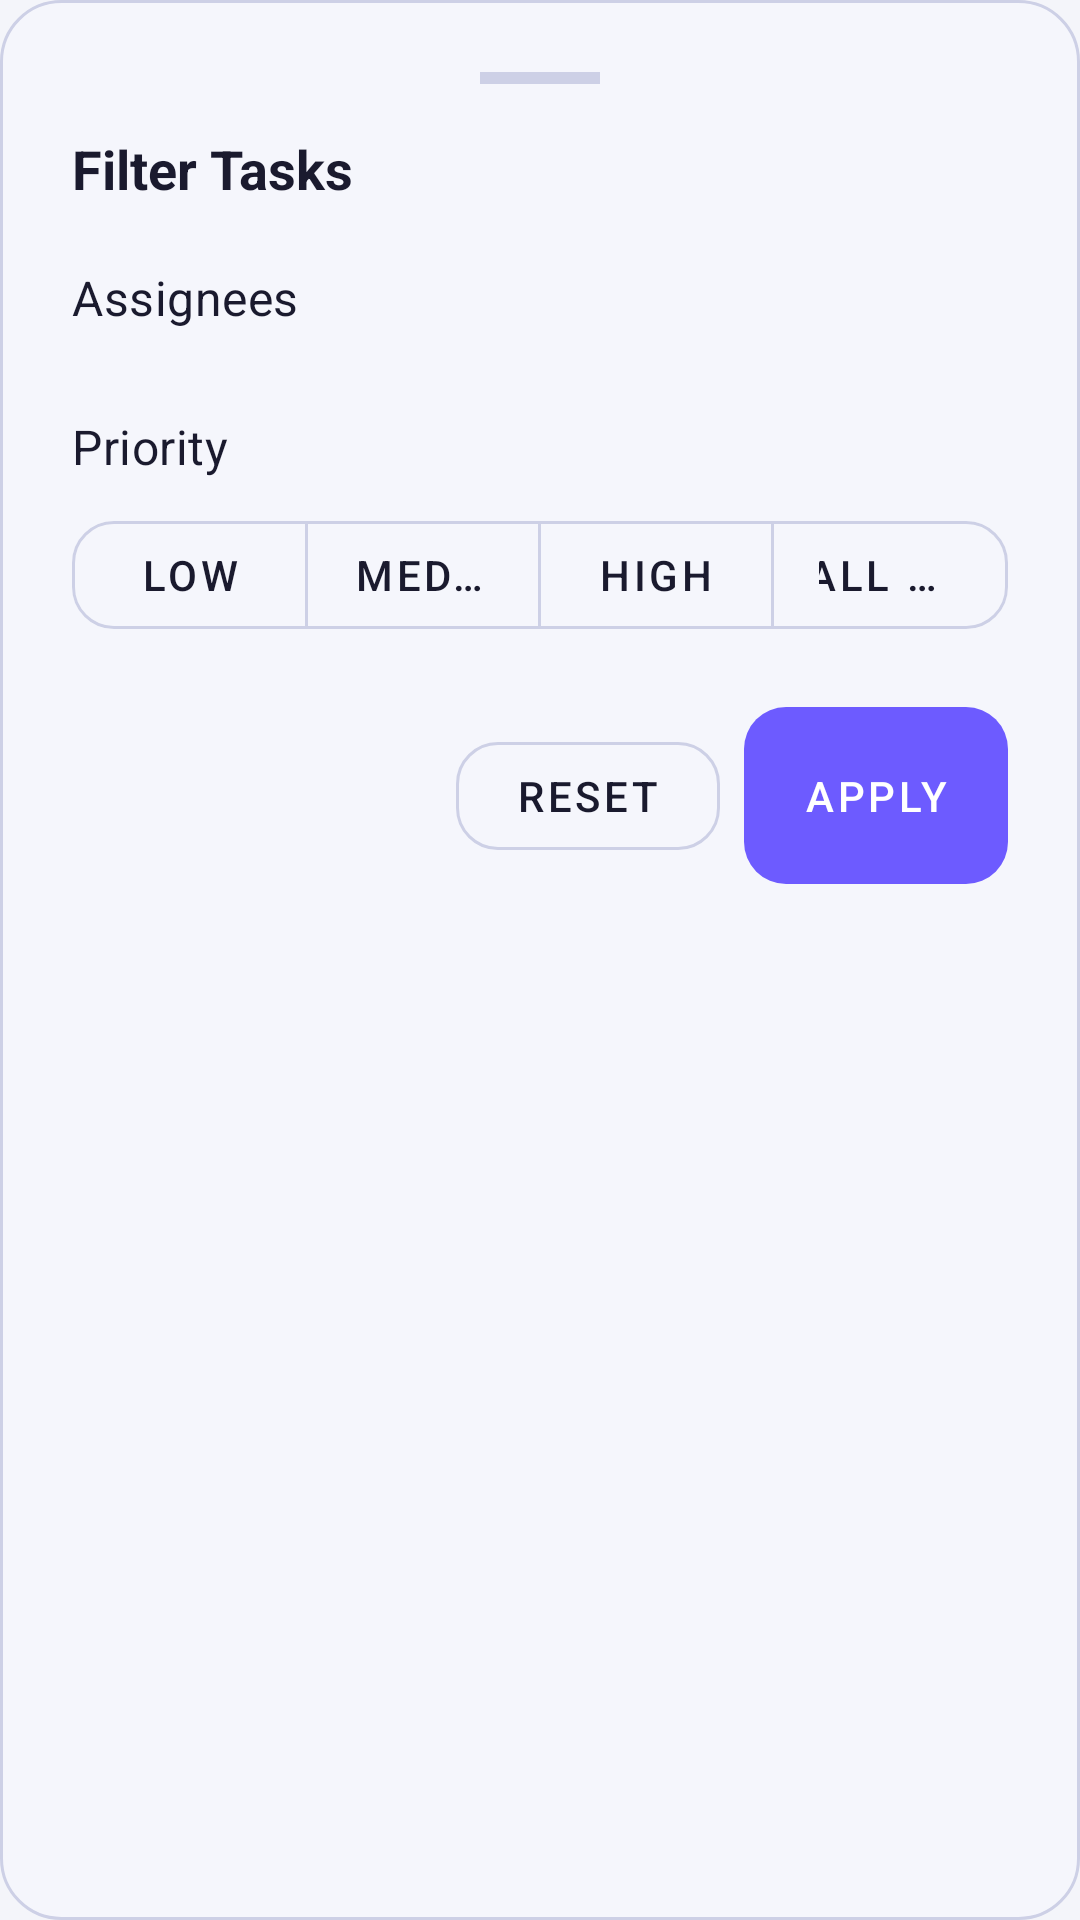

Layout XML and referenced resources for this Android screen:
<!-- AndroidManifest.xml: application theme Theme.HWiXeL -->
<!-- res/layout/bottom_sheet_filter.xml -->
<?xml version="1.0" encoding="utf-8"?>
<LinearLayout
    xmlns:android="http://schemas.android.com/apk/res/android"
    xmlns:app="http://schemas.android.com/apk/res-auto"
    android:layout_width="match_parent"
    android:layout_height="wrap_content"
    android:background="@drawable/bg_glass_card_elevated"
    android:orientation="vertical"
    android:padding="24dp">

    
    <View
        android:layout_width="40dp"
        android:layout_height="4dp"
        android:layout_gravity="center_horizontal"
        android:background="@color/glass_border_strong"
        android:layout_marginBottom="16dp" />

    
    <TextView
        android:layout_width="wrap_content"
        android:layout_height="wrap_content"
        android:text="@string/filter_title"
        android:textColor="@color/text_primary"
        android:textSize="18sp"
        android:textStyle="bold"
        android:layout_marginBottom="20dp" />

    
    <TextView
        android:layout_width="wrap_content"
        android:layout_height="wrap_content"
        android:text="@string/filter_assignees_label"
        style="@style/TextAppearance.HWiXeL.SectionHeader"
        android:layout_marginBottom="8dp" />

    <com.google.android.material.chip.ChipGroup
        android:id="@+id/assigneeChipGroup"
        android:layout_width="match_parent"
        android:layout_height="wrap_content"
        android:layout_marginBottom="20dp"
        app:singleLine="false" />

    
    <TextView
        android:layout_width="wrap_content"
        android:layout_height="wrap_content"
        android:text="@string/filter_priority_label"
        style="@style/TextAppearance.HWiXeL.SectionHeader"
        android:layout_marginBottom="8dp" />

    <com.google.android.material.button.MaterialButtonToggleGroup
        android:id="@+id/priorityToggleGroup"
        android:layout_width="match_parent"
        android:layout_height="wrap_content"
        android:layout_marginBottom="20dp"
        app:singleSelection="true"
        app:selectionRequired="false">

        <com.google.android.material.button.MaterialButton
            android:id="@+id/filterPriorityLowButton"
            style="@style/Widget.HWiXeL.Button.Ghost"
            android:layout_width="0dp"
            android:layout_height="wrap_content"
            android:layout_weight="1"
            android:text="@string/task_priority_low" />

        <com.google.android.material.button.MaterialButton
            android:id="@+id/filterPriorityMediumButton"
            style="@style/Widget.HWiXeL.Button.Ghost"
            android:layout_width="0dp"
            android:layout_height="wrap_content"
            android:layout_weight="1"
            android:text="@string/task_priority_medium" />

        <com.google.android.material.button.MaterialButton
            android:id="@+id/filterPriorityHighButton"
            style="@style/Widget.HWiXeL.Button.Ghost"
            android:layout_width="0dp"
            android:layout_height="wrap_content"
            android:layout_weight="1"
            android:text="@string/task_priority_high" />

        <com.google.android.material.button.MaterialButton
            android:id="@+id/filterPriorityAllButton"
            style="@style/Widget.HWiXeL.Button.Ghost"
            android:layout_width="0dp"
            android:layout_height="wrap_content"
            android:layout_weight="1"
            android:text="@string/task_filter_priority_all" />

    </com.google.android.material.button.MaterialButtonToggleGroup>

    
    <LinearLayout
        android:layout_width="match_parent"
        android:layout_height="wrap_content"
        android:gravity="end"
        android:orientation="horizontal">

        <com.google.android.material.button.MaterialButton
            android:id="@+id/resetFilterButton"
            style="@style/Widget.HWiXeL.Button.Ghost"
            android:layout_width="wrap_content"
            android:layout_height="wrap_content"
            android:layout_marginEnd="8dp"
            android:text="@string/filter_reset" />

        <com.google.android.material.button.MaterialButton
            android:id="@+id/applyFilterButton"
            style="@style/Widget.HWiXeL.Button.Primary"
            android:layout_width="wrap_content"
            android:layout_height="wrap_content"
            android:text="@string/filter_apply" />

    </LinearLayout>

</LinearLayout>
<!-- resources referenced by this layout -->
<resources>
  <color name="glass_border_strong">#CDD0E6</color>
  <color name="text_primary">#1A1A2E</color>
  <string name="filter_apply">Apply</string>
  <string name="filter_assignees_label">Assignees</string>
  <string name="filter_priority_label">Priority</string>
  <string name="filter_reset">Reset</string>
  <string name="filter_title">Filter Tasks</string>
  <string name="task_filter_priority_all">All Priorities</string>
  <string name="task_priority_high">High</string>
  <string name="task_priority_low">Low</string>
  <string name="task_priority_medium">Medium</string>
  <style name="TextAppearance.HWiXeL.SectionHeader" parent="TextAppearance.MaterialComponents.Subtitle1">
          <item name="android:textColor">@color/text_primary</item>
          <item name="android:textSize">16sp</item>
          <item name="android:fontFamily">sans-serif-medium</item>
          <item name="android:letterSpacing">0.01</item>
      </style>
  <style name="Widget.HWiXeL.Button.Ghost" parent="Widget.MaterialComponents.Button.OutlinedButton">
          <item name="strokeColor">@color/glass_border_strong</item>
          <item name="android:textColor">@color/text_primary</item>
          <item name="cornerRadius">14dp</item>
      </style>
  <color name="glass_fill_medium">#F5F6FC</color>
  <color name="white">#FFFFFFFF</color>
  <color name="brand_violet">#6D5BFF</color>
  <color name="brand_violet_dark">#4F3CC9</color>
  <color name="text_on_primary">#FFFFFF</color>
  <color name="brand_violet_container">#EDE8FF</color>
  <color name="brand_cyan">#3B82F6</color>
  <color name="brand_cyan_light">#93C5FD</color>
  <color name="bg_dark">#F4F5FA</color>
  <color name="bg_surface">#FFFFFF</color>
  <color name="text_secondary">#5C5F7A</color>
  <color name="bg_surface_2">#F0F1F8</color>
  <color name="brand_rose">#EF4444</color>
  <style name="ShapeAppearance.HWiXeL.MediumComponent" parent="ShapeAppearance.MaterialComponents.MediumComponent">
          <item name="cornerSize">16dp</item>
      </style>
  <style name="ShapeAppearance.HWiXeL.LargeComponent" parent="ShapeAppearance.MaterialComponents.LargeComponent">
          <item name="cornerSize">24dp</item>
      </style>
  <style name="Widget.HWiXeL.FloatingActionButton" parent="Widget.MaterialComponents.FloatingActionButton">
          <item name="backgroundTint">@color/brand_violet</item>
          <item name="tint">@color/white</item>
          <item name="elevation">12dp</item>
      </style>
  <color name="glass_fill">#FFFFFFFF</color>
  <color name="text_hint">#9B9EB6</color>
  <style name="MaterialAlertDialog.HWiXeL.Title.Text" parent="MaterialAlertDialog.MaterialComponents.Title.Text">
          <item name="android:textAppearance">@style/TextAppearance.HWiXeL.DialogTitle</item>
      </style>
  <style name="Widget.HWiXeL.Dialog.Button" parent="Widget.MaterialComponents.Button.TextButton.Dialog">
          <item name="android:textColor">@color/brand_violet_light</item>
          <item name="android:fontFamily">sans-serif-medium</item>
      </style>
  <style name="ShapeAppearance.HWiXeL.Dialog" parent="ShapeAppearance.MaterialComponents.MediumComponent">
          <item name="cornerSize">24dp</item>
      </style>
  <!-- drawable bg_dialog (drawable) -->
  <?xml version="1.0" encoding="utf-8"?>
  <shape xmlns:android="http://schemas.android.com/apk/res/android"
      android:shape="rectangle">
      <solid android:color="@color/bg_surface" />
      <stroke android:width="1dp" android:color="@color/glass_border_strong" />
      <corners android:radius="24dp" />
  </shape>
  <color name="glass_border">#E0E2EF</color>
  <style name="TextAppearance.HWiXeL.DialogTitle" parent="TextAppearance.MaterialComponents.Headline6">
          <item name="android:textColor">@color/text_primary</item>
          <item name="android:fontFamily">sans-serif-black</item>
      </style>
  <color name="brand_violet_light">#8F82FF</color>
</resources>
